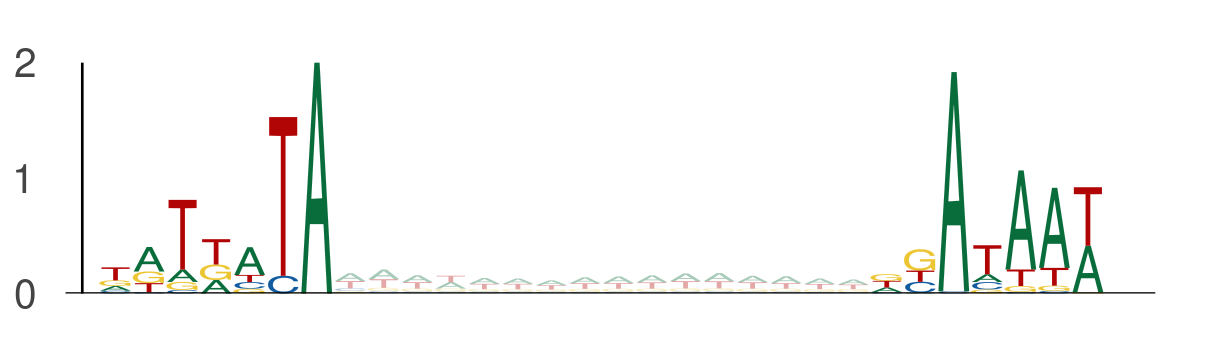

Values plotted in this chart, from the file beside it:
seq_index, start_position, end_position, is_reversed_complement
3162, 84, 91, 0
3162, 107, 114, 0
843, 106, 113, 0
843, 129, 136, 0
1170, 87, 94, 0
1170, 110, 117, 0
1170, 104, 111, 0
1170, 127, 134, 0
2782, 92, 99, 0
2782, 115, 122, 0
5857, 18, 25, 0
5857, 41, 48, 0
13270, 73, 80, 0
13270, 96, 103, 0
7291, 87, 94, 0
7291, 110, 117, 0
11868, 26, 33, 0
11868, 49, 56, 0
3043, 57, 64, 0
3043, 80, 87, 0
12345, 34, 41, 0
12345, 57, 64, 0
12702, 78, 85, 0
12702, 101, 108, 0
7314, 129, 136, 0
7314, 152, 159, 0
13050, 54, 61, 0
13050, 77, 84, 0
10407, 18, 25, 0
10407, 41, 48, 0
3876, 119, 126, 0
3876, 142, 149, 0
5549, 91, 98, 0
5549, 114, 121, 0
2128, 113, 120, 0
2128, 136, 143, 0
8295, 88, 95, 0
8295, 111, 118, 0
7583, 66, 73, 0
7583, 89, 96, 0
10030, 40, 47, 0
10030, 63, 70, 0
13391, 38, 45, 0
13391, 61, 68, 0
13391, 108, 115, 0
13391, 131, 138, 0
1829, 30, 37, 0
1829, 53, 60, 0
3970, 80, 87, 0
3970, 103, 110, 0
6698, 83, 90, 0
6698, 106, 113, 0
9513, 22, 29, 0
9513, 45, 52, 0
449, 72, 79, 0
449, 95, 102, 0
13317, 8, 15, 0
13317, 31, 38, 0
13317, 60, 67, 0
13317, 83, 90, 0
... 3,098 more rows
